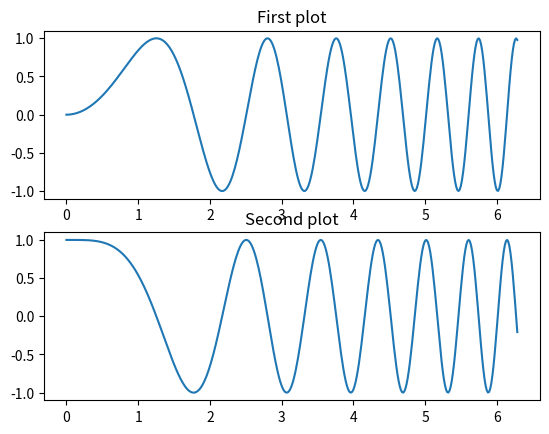

Python code for this plot:
import matplotlib.pyplot as plt
import numpy as np

# Create 'Figure' and 'Axis' objects for a figure
# with two plots below each other.

f, ax = plt.subplots(2)

# Generate the first plot.
x = np.linspace(0, 2*np.pi, 400)
y = np.sin(x ** 2)
ax[0].plot(x,y)
ax[0].set_title('First plot')

# Generate the second plot.
y = np.cos(x ** 2)
ax[1].plot(x,y)
ax[1].set_title('Second plot')

# Show all in one window.
plt.show()

